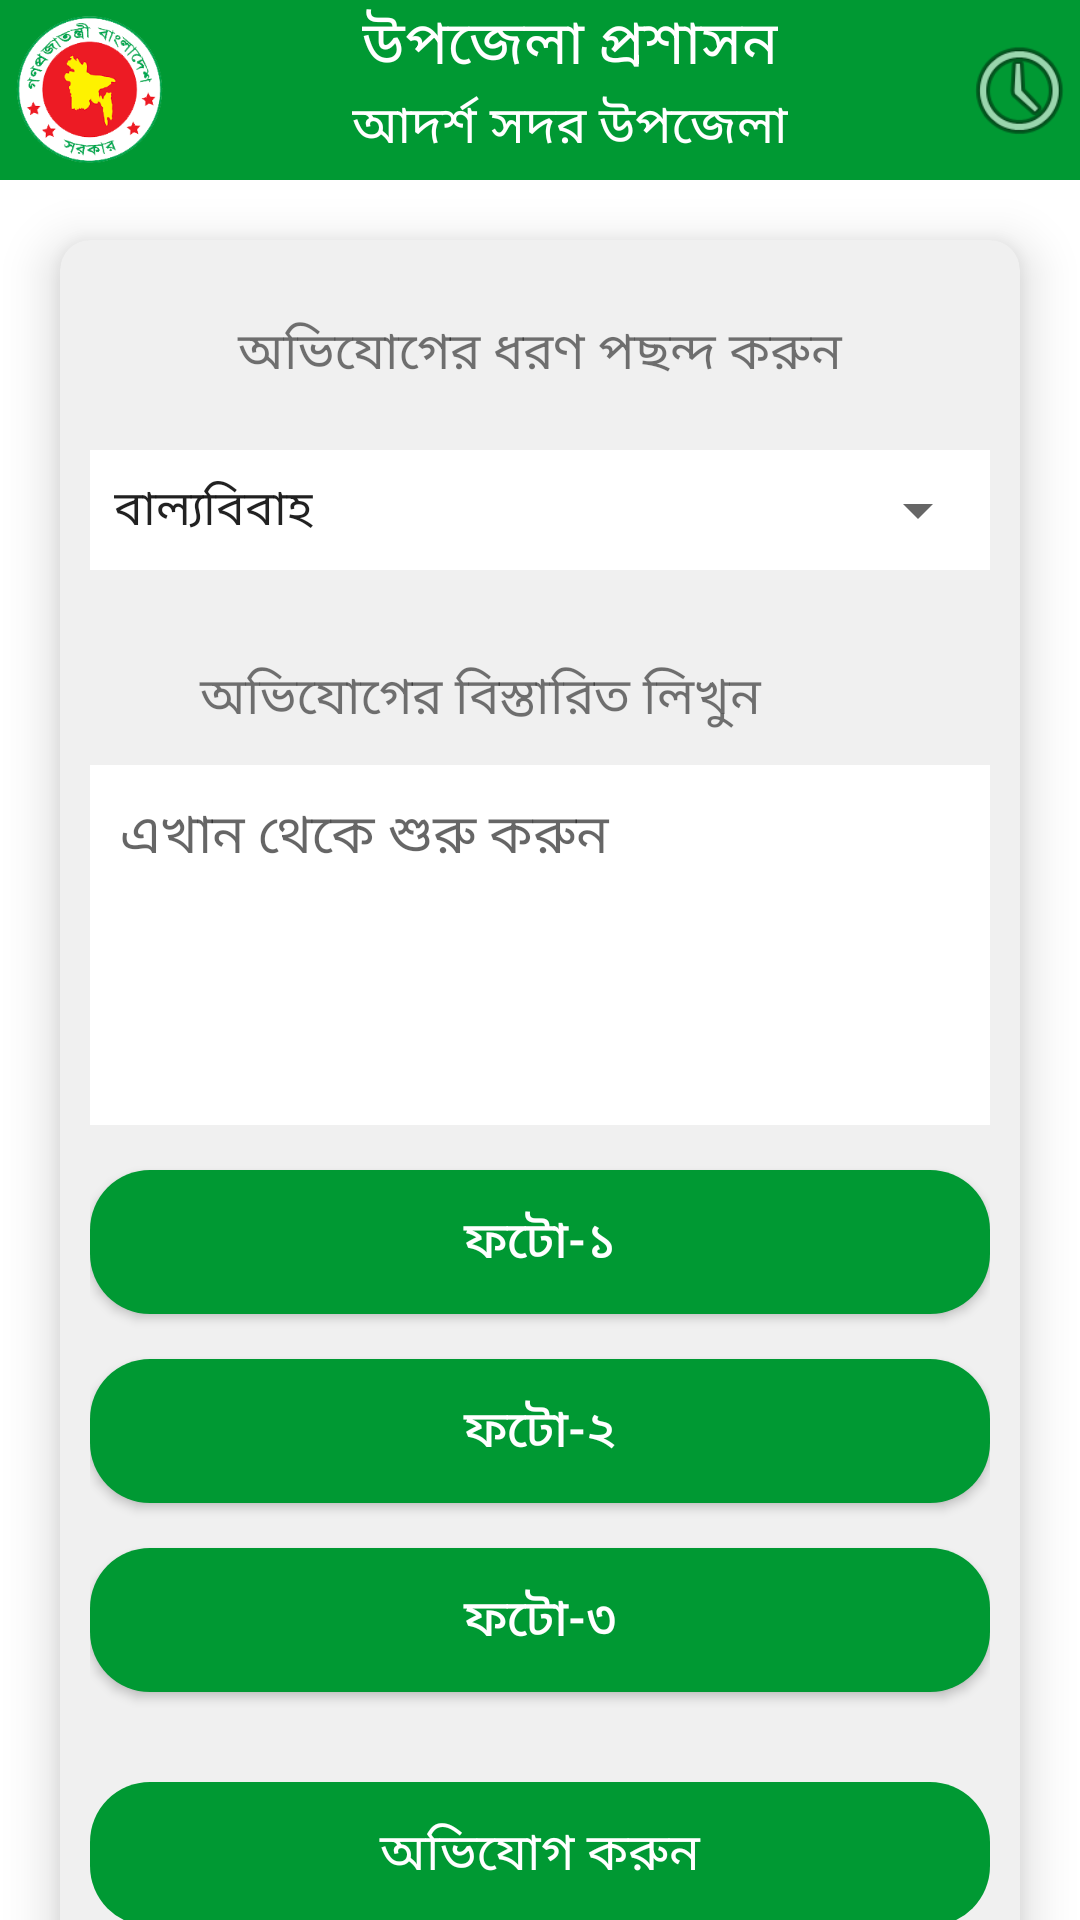

Produce the Android XML layout that renders to this screen, including the resource entries it uses.
<!-- AndroidManifest.xml: application theme AppTheme -->
<!-- res/layout/activity_complain.xml -->
<?xml version="1.0" encoding="utf-8"?>
<LinearLayout xmlns:android="http://schemas.android.com/apk/res/android"
    xmlns:app="http://schemas.android.com/apk/res-auto"
    xmlns:tools="http://schemas.android.com/tools"
    android:layout_width="match_parent"
    android:layout_height="match_parent"
    android:layout_centerInParent="true"
    android:background="@color/white"
    android:orientation="vertical"
    tools:context=".ComplainActivity">

    <RelativeLayout
        android:layout_width="match_parent"
        android:layout_height="wrap_content"
        android:background="@color/green">

        <LinearLayout
            android:id="@+id/start"
            android:layout_width="wrap_content"
            android:layout_height="wrap_content"
            android:layout_alignParentStart="true">

            <ImageView
                android:layout_width="60dp"
                android:layout_height="60dp"
                android:onClick="back"
                android:src="@drawable/ic_govt_logo2" />
        </LinearLayout>

        <LinearLayout
            android:layout_width="match_parent"
            android:layout_height="wrap_content"
            android:layout_toRightOf="@+id/start"
            android:layout_toLeftOf="@+id/right"
            android:gravity="center"
            android:orientation="vertical">

            <TextView
                android:layout_width="wrap_content"
                android:layout_height="wrap_content"
                android:gravity="center_horizontal"
                android:text="@string/title_1"
                android:textColor="@color/white"
                android:textSize="@dimen/dm_20" />

            <TextView
                android:layout_width="wrap_content"
                android:layout_height="wrap_content"
                android:gravity="center_horizontal"
                android:text="@string/title_2"
                android:textColor="@color/white"
                android:textSize="@dimen/dm_17" />
        </LinearLayout>

        <LinearLayout
            android:layout_width="wrap_content"
            android:layout_height="wrap_content"
            android:id="@+id/right"
            android:gravity="center"
            android:layout_centerInParent="true"
            android:layout_alignParentEnd="true">

            <ImageView
                android:layout_width="40dp"
                android:layout_height="40dp"
                android:onClick="openHistory"
                android:layout_gravity="center"
                android:src="@android:drawable/ic_menu_recent_history" />
        </LinearLayout>

    </RelativeLayout>

    <ScrollView
        android:id="@+id/scrollViewParent"
        android:layout_width="wrap_content"
        android:layout_height="wrap_content"
        android:scrollbars="none">

        <LinearLayout
            android:layout_width="match_parent"
            android:layout_height="match_parent"
            >

            <androidx.cardview.widget.CardView
                android:layout_width="match_parent"
                android:layout_height="wrap_content"
                android:layout_margin="@dimen/dm_20"
                android:backgroundTint="@color/app_bg"
                app:cardCornerRadius="10dp"
                app:cardElevation="10dp">


                <LinearLayout
                    android:layout_width="match_parent"
                    android:layout_height="wrap_content"
                    android:layout_margin="@dimen/dm_10"
                    android:background="@color/app_bg"
                    android:orientation="vertical"
                    android:visibility="visible">


                    <TextView
                        android:layout_width="match_parent"
                        android:layout_height="wrap_content"
                        android:layout_marginTop="@dimen/dm_10"
                        android:gravity="center_horizontal"
                        android:padding="@dimen/dm_5"
                        android:text="@string/type_of_complaint"
                        android:textSize="@dimen/dm_17" />

                    <RelativeLayout
                        android:layout_width="match_parent"
                        android:layout_height="@dimen/dm_40"
                        android:layout_marginTop="@dimen/dm_15"
                        android:background="@color/white">

                        <Spinner
                            android:id="@+id/spnProblemType"
                            android:layout_width="match_parent"
                            android:layout_height="match_parent"
                            android:entries="@array/type_of_complaint" />
                    </RelativeLayout>

                    <LinearLayout
                        android:layout_width="match_parent"
                        android:layout_height="wrap_content"
                        android:layout_marginTop="@dimen/dm_15"
                        android:orientation="horizontal">

                        <TextView
                            android:layout_width="0dp"
                            android:layout_height="wrap_content"
                            android:layout_marginTop="@dimen/dm_10"
                            android:layout_weight="6"
                            android:gravity="center_horizontal"
                            android:padding="@dimen/dm_5"
                            android:text="@string/complaint_details"
                            android:textSize="@dimen/dm_17" />

                        <ImageView
                            android:layout_width="@dimen/dm_40"
                            android:layout_height="@dimen/dm_40"
                            android:onClick="openVoice"
                            android:src="@drawable/ic_voice" />
                    </LinearLayout>


                    <EditText
                        android:id="@+id/edtDescription"
                        android:layout_width="match_parent"
                        android:layout_height="@dimen/dm_120"
                        android:layout_marginTop="@dimen/dm_5"
                        android:background="@color/white"
                        android:gravity="top|left"
                        android:hint="@string/type_description"
                        android:maxLines="10"
                        android:padding="@dimen/dm_10" />
                    <Button
                        android:id="@+id/buttonChoose"
                        android:layout_width="match_parent"
                        android:layout_height="wrap_content"
                        android:layout_weight="1"
                        android:layout_marginTop="@dimen/dm_15"
                        android:background="@drawable/bt_shape_4"
                        android:onClick="btnChooseFile"
                        android:padding="@dimen/dm_5"
                        android:textColor="@color/white"
                        android:text="@string/choose_photo"
                        android:textSize="@dimen/dm_17" />

                    <ImageView
                        android:id="@+id/imgCapture"
                        android:layout_width="match_parent"
                        android:layout_height="@dimen/dm_250"
                        android:layout_marginTop="@dimen/dm_10"
                        android:scaleType="fitXY"
                        android:visibility="gone" />
                    <Button
                        android:id="@+id/buttonChoose2"
                        android:layout_width="match_parent"
                        android:layout_height="wrap_content"
                        android:layout_weight="1"
                        android:layout_marginTop="@dimen/dm_15"
                        android:background="@drawable/bt_shape_4"
                        android:onClick="btnChooseFile2"
                        android:padding="@dimen/dm_5"
                        android:visibility="visible"
                        android:textColor="@color/white"
                        android:text="@string/choose_photo2"
                        android:textSize="@dimen/dm_17" />

                    <ImageView
                        android:id="@+id/imgCapture2"
                        android:layout_width="match_parent"
                        android:layout_height="@dimen/dm_250"
                        android:layout_marginTop="@dimen/dm_10"
                        android:scaleType="fitXY"
                        android:visibility="gone" />
                    <Button
                        android:id="@+id/buttonChoose3"
                        android:layout_width="match_parent"
                        android:layout_height="wrap_content"
                        android:layout_weight="1"
                        android:layout_marginTop="@dimen/dm_15"
                        android:background="@drawable/bt_shape_4"
                        android:onClick="btnChooseFile3"
                        android:padding="@dimen/dm_5"
                        android:visibility="visible"
                        android:textColor="@color/white"
                        android:text="@string/choose_photo3"
                        android:textSize="@dimen/dm_17" />
                    <ImageView
                        android:id="@+id/imgCapture3"
                        android:layout_width="match_parent"
                        android:layout_height="@dimen/dm_250"
                        android:layout_marginTop="@dimen/dm_10"
                        android:scaleType="fitXY"
                        android:visibility="gone" />



                    <RelativeLayout
                        android:layout_width="match_parent"
                        android:layout_height="wrap_content"
                        android:layout_marginTop="@dimen/dm_30">

                        <TextView
                            android:id="@+id/submitTicket"
                            android:layout_width="match_parent"
                            android:layout_height="@dimen/button_height"
                            android:background="@drawable/bt_shape_4"
                            android:gravity="center"
                            android:onClick="submitComplaint"
                            android:padding="@dimen/dm_10"
                            android:text="@string/complaint"
                            android:textAllCaps="false"
                            android:textColor="@color/white"
                            android:textSize="@dimen/dm_17" />

                        <ImageView
                            android:id="@+id/imageViewLoading"
                            android:layout_width="@dimen/dm_30"
                            android:layout_height="@dimen/dm_30"
                            android:layout_centerInParent="true"
                            android:src="@drawable/loading"
                            android:visibility="gone" />

                    </RelativeLayout>

                </LinearLayout>


            </androidx.cardview.widget.CardView>
        </LinearLayout>
    </ScrollView>
</LinearLayout>
<!-- resources referenced by this layout -->
<resources>
  <string-array name="type_of_complaint">
          <item>বাল্যবিবাহ</item>
          <item>মাদক সেবন</item>
          <item>ইভটিজিং  </item>
      </string-array>
  <color name="app_bg">#F0F0F0</color>
  <color name="green">#009933</color>
  <color name="white">#FFFFFF</color>
  <dimen name="button_height">48dp</dimen>
  <dimen name="dm_10">10dp</dimen>
  <dimen name="dm_120">120dp</dimen>
  <dimen name="dm_15">15dp</dimen>
  <dimen name="dm_17">17dp</dimen>
  <dimen name="dm_20">20dp</dimen>
  <dimen name="dm_250">250dp</dimen>
  <dimen name="dm_30">30dp</dimen>
  <dimen name="dm_40">40dp</dimen>
  <dimen name="dm_5">5dp</dimen>
  <!-- drawable bt_shape_4 (drawable) -->
  <?xml version="1.0" encoding="utf-8"?>
  <shape xmlns:android="http://schemas.android.com/apk/res/android" >
  
  
      <corners android:radius="@dimen/dm_20"/>
      <solid android:color="@color/green" />
  
  </shape>
  <!-- drawable ic_govt_logo2: png bitmap (drawable, 22784 bytes) -->
  <!-- drawable loading: png bitmap (drawable, 6967 bytes) -->
  <string name="choose_photo">ফটো-১</string>
  <string name="choose_photo2">ফটো-২</string>
  <string name="choose_photo3">ফটো-৩</string>
  <string name="complaint">অভিযোগ করুন</string>
  <string name="complaint_details">অভিযোগের বিস্তারিত লিখুন  </string>
  <string name="title_1">উপজেলা প্রশাসন</string>
  <string name="title_2">আদর্শ সদর উপজেলা </string>
  <string name="type_description">এখান থেকে শুরু করুন </string>
  <string name="type_of_complaint">অভিযোগের ধরণ  পছন্দ করুন  </string>
  <style name="AppTheme" parent="Theme.AppCompat.Light.NoActionBar">
          
          <item name="colorPrimary">@color/colorPrimary</item>
          <item name="colorPrimaryDark">@color/colorPrimaryDark</item>
          <item name="colorAccent">@color/colorAccent</item>
      </style>
  <color name="colorPrimary">#009933</color>
  <color name="colorPrimaryDark">#068D33</color>
  <color name="colorAccent">#D81B60</color>
</resources>
